Run: headless pygame with SDL's dummy video driver; simulated clock (each Clock.tick advances the game by its frame time, no real sleeping); random seed 0; keys injected as events and as key.get_pressed() state; no mouse input.
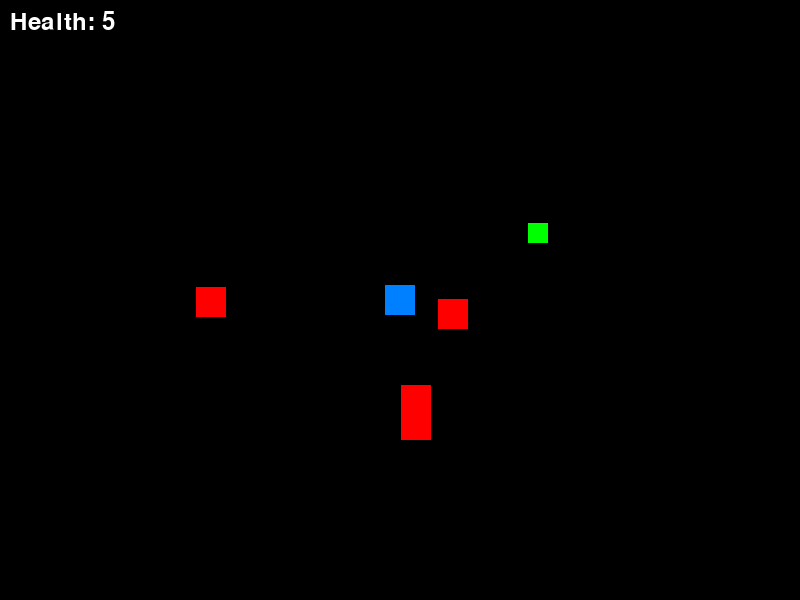
Frame 1 of 4 · flips 1–60 · no input
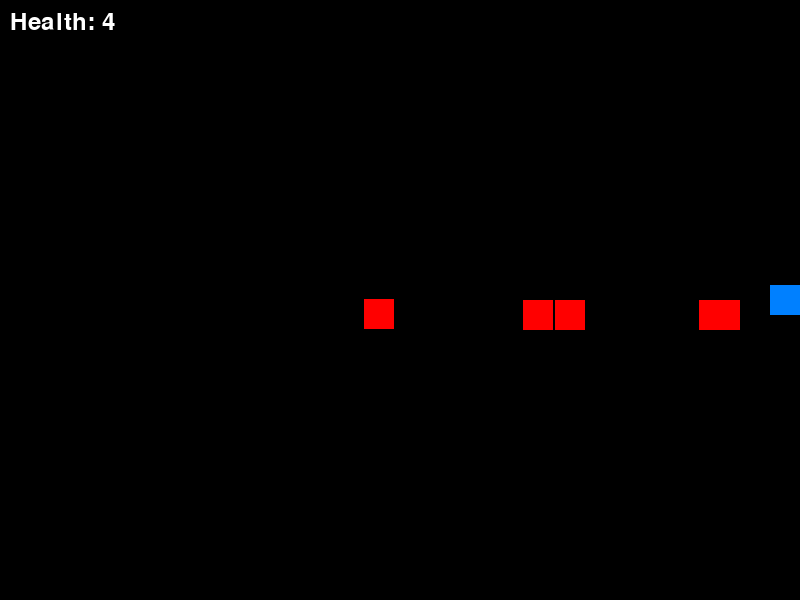
Frame 2 of 4 · flips 61–180 · tapped SPACE, RETURN · held RIGHT (→), D
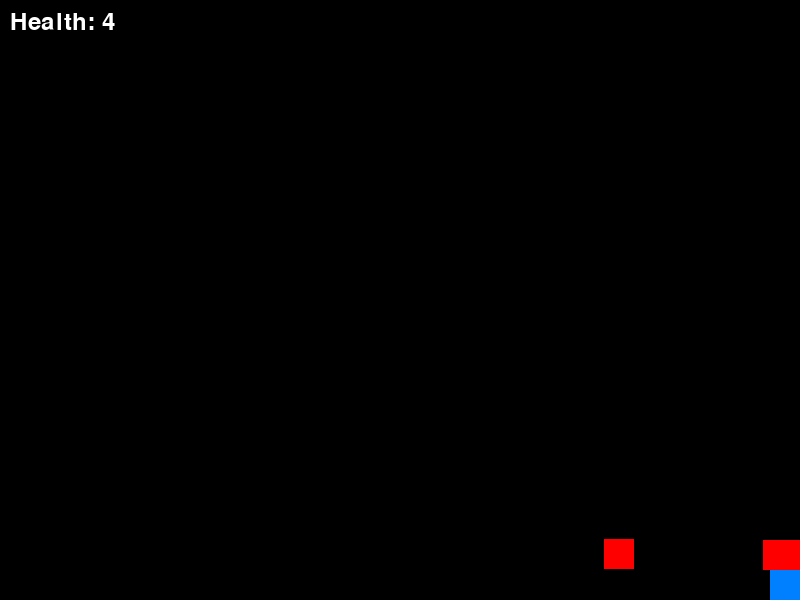
Frame 3 of 4 · flips 181–300 · held DOWN (↓), S
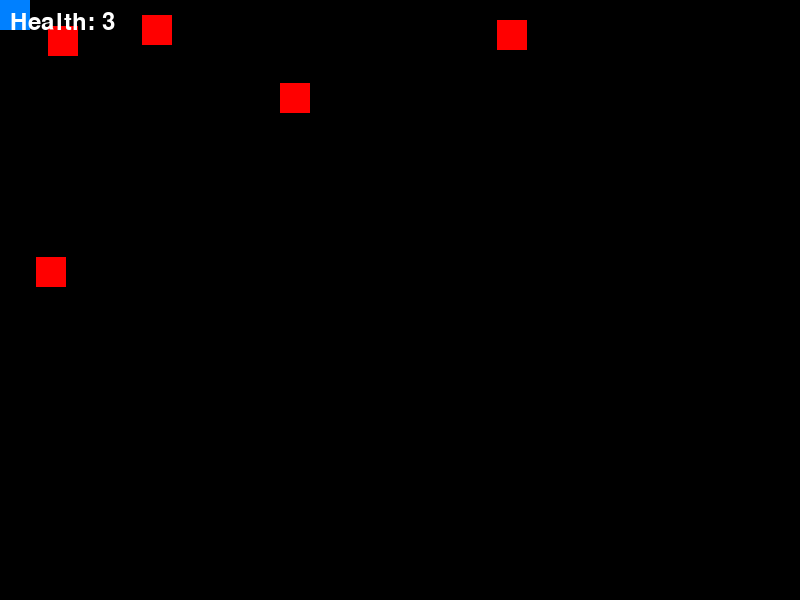
Frame 4 of 4 · flips 301–420 · held LEFT (←), A, UP (↑), W

The pygame program that drew these frames:

import pygame
import random

pygame.init()

WIDTH, HEIGHT = 800, 600
WINDOW = pygame.display.set_mode((WIDTH, HEIGHT))
pygame.display.set_caption("Random Room")

WHITE = (255, 255, 255)
BLACK = (0, 0, 0)

class Player(pygame.sprite.Sprite):
    def __init__(self, x, y):
        super().__init__()
        self.image = pygame.Surface((30, 30))
        self.image.fill((0, 128, 255))
        self.rect = self.image.get_rect()
        self.rect.center = (x, y)
        self.speed = 5
        self.health = 5

    def update(self, keys_pressed):
        if keys_pressed[pygame.K_LEFT] and self.rect.left > 0:
            self.rect.x -= self.speed
        if keys_pressed[pygame.K_RIGHT] and self.rect.right < WIDTH:
            self.rect.x += self.speed
        if keys_pressed[pygame.K_UP] and self.rect.top > 0:
            self.rect.y -= self.speed
        if keys_pressed[pygame.K_DOWN] and self.rect.bottom < HEIGHT:
            self.rect.y += self.speed

class Enemy(pygame.sprite.Sprite):
    def __init__(self, x, y):
        super().__init__()
        self.image = pygame.Surface((30, 30))
        self.image.fill((255, 0, 0))
        self.rect = self.image.get_rect()
        self.rect.center = (x, y)
        self.speed = 2

    def update(self, player_pos):
        if self.rect.x < player_pos[0]:
            self.rect.x += self.speed
        elif self.rect.x > player_pos[0]:
            self.rect.x -= self.speed

        if self.rect.y < player_pos[1]:
            self.rect.y += self.speed
        elif self.rect.y > player_pos[1]:
            self.rect.y -= self.speed

class Item(pygame.sprite.Sprite):
    def __init__(self, x, y, effect):
        super().__init__()
        self.image = pygame.Surface((20, 20))
        self.image.fill((0, 255, 0))
        self.rect = self.image.get_rect()
        self.rect.center = (x, y)
        self.effect = effect

def generate_room():
    enemies = pygame.sprite.Group()
    items = pygame.sprite.Group()
    num_enemies = random.randint(1, 5)
    num_items = random.randint(0, 2)

    for _ in range(num_enemies):
        x = random.randint(50, WIDTH - 50)
        y = random.randint(50, HEIGHT - 50)
        enemy = Enemy(x, y)
        enemies.add(enemy)

    for _ in range(num_items):
        x = random.randint(50, WIDTH - 50)
        y = random.randint(50, HEIGHT - 50)
        item = Item(x, y, effect='heal')
        items.add(item)

    return enemies, items

def main():
    clock = pygame.time.Clock()
    run = True

    player = Player(WIDTH // 2, HEIGHT // 2)
    player_group = pygame.sprite.Group()
    player_group.add(player)

    enemies, items = generate_room()

    while run:
        clock.tick(60)

        for event in pygame.event.get():
            if event.type == pygame.QUIT:
                run = False

        keys_pressed = pygame.key.get_pressed()
        player.update(keys_pressed)

        enemies.update(player.rect.center)

        if pygame.sprite.spritecollide(player, enemies, False):
            player.health -= 1
            if player.health <= 0:
                print("Game Over!")
                run = False
            else:
                enemies.empty()
                items.empty()
                enemies, items = generate_room()
                player.rect.center = (WIDTH // 2, HEIGHT // 2)

        item_collisions = pygame.sprite.spritecollide(player, items, True)
        for item in item_collisions:
            if item.effect == 'heal':
                player.health += 1

        WINDOW.fill(BLACK)

        player_group.draw(WINDOW)
        enemies.draw(WINDOW)
        items.draw(WINDOW)

        font = pygame.font.SysFont(None, 36)
        health_text = font.render(f'Health: {player.health}', True, WHITE)
        WINDOW.blit(health_text, (10, 10))

        pygame.display.flip()

    pygame.quit()

if __name__ == "__main__":
    main()
